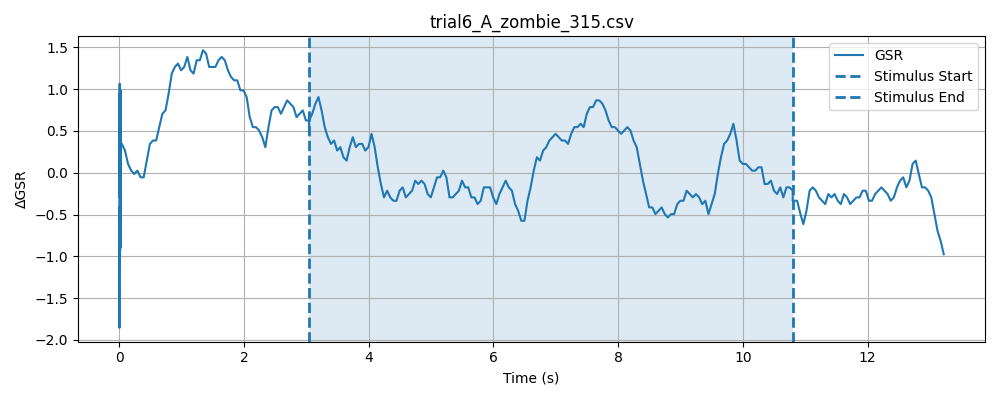

Data behind this chart, as committed beside it:
timestamp, elapsed_sec, gsr_raw, phase
1777616985, 0.0002058, 1286, baseline
1777616985, 0.000284, 1285, baseline
1777616985, 0.0003479, 1279, baseline
1777616985, 0.0004098, 1268, baseline
1777616985, 0.0004711, 1285, baseline
1777616985, 0.0005331, 1283, baseline
1777616985, 0.0005951, 1279, baseline
1777616985, 0.0006559, 1271, baseline
1777616985, 0.0007179, 1285, baseline
1777616985, 0.0007792, 1280, baseline
1777616985, 0.0008399, 1280, baseline
1777616985, 0.0009019, 1273, baseline
1777616985, 0.000962, 1274, baseline
1777616985, 0.001024, 1285, baseline
1777616985, 0.001085, 1281, baseline
1777616985, 0.001146, 1273, baseline
1777616985, 0.001206, 1270, baseline
1777616985, 0.001267, 1284, baseline
1777616985, 0.001329, 1276, baseline
1777616985, 0.00139, 1273, baseline
1777616985, 0.001451, 1267, baseline
1777616985, 0.001564, 1287, baseline
1777616985, 0.001633, 1282, baseline
1777616985, 0.001696, 1278, baseline
1777616985, 0.00176, 1271, baseline
1777616985, 0.001821, 1282, baseline
1777616985, 0.001883, 1282, baseline
1777616985, 0.002082, 1279, baseline
1777616985, 0.002209, 1276, baseline
1777616985, 0.0023, 1279, baseline
1777616985, 0.002387, 1285, baseline
1777616985, 0.002473, 1284, baseline
1777616985, 0.002561, 1277, baseline
1777616985, 0.002648, 1270, baseline
1777616985, 0.002734, 1286, baseline
1777616985, 0.002821, 1282, baseline
1777616985, 0.002907, 1280, baseline
1777616985, 0.002994, 1268, baseline
1777616985, 0.003081, 1284, baseline
1777616985, 0.003168, 1280, baseline
1777616985, 0.003254, 1274, baseline
1777616985, 0.00334, 1263, baseline
1777616985, 0.003434, 1283, baseline
1777616985, 0.003521, 1282, baseline
1777616985, 0.003607, 1280, baseline
1777616985, 0.003693, 1267, baseline
1777616985, 0.003778, 1287, baseline
1777616985, 0.003863, 1280, baseline
1777616985, 0.003947, 1276, baseline
1777616985, 0.004029, 1270, baseline
1777616985, 0.004095, 1279, baseline
1777616985, 0.004163, 1276, baseline
1777616985, 0.004229, 1285, baseline
1777616985, 0.004294, 1281, baseline
1777616985, 0.004366, 1278, baseline
1777616985, 0.004432, 1288, baseline
1777616985, 0.004499, 1277, baseline
1777616985, 0.004565, 1273, baseline
1777616985, 0.004631, 1270, baseline
1777616985, 0.004697, 1273, baseline
... 597 more rows
